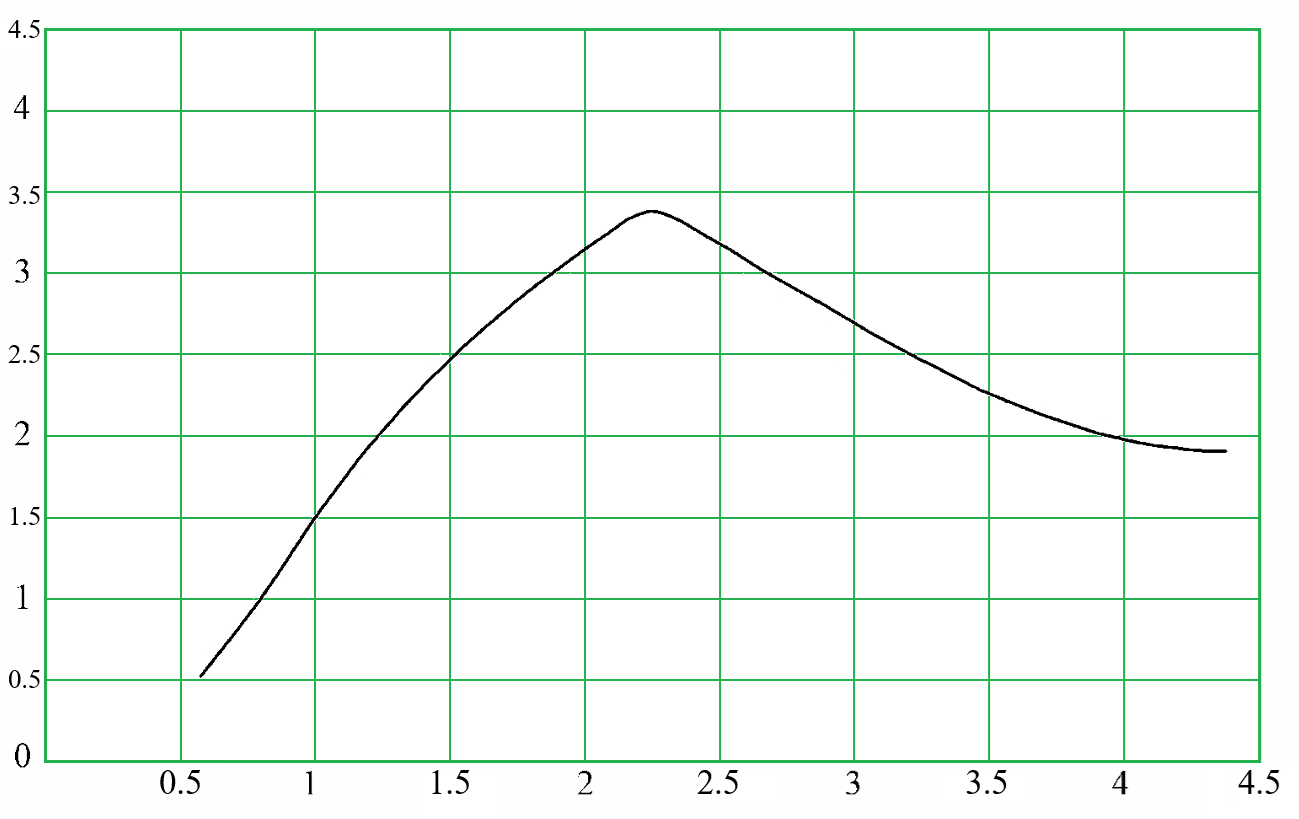

The data file committed next to this chart (first rows):
i; x; S; x_pixel; y_pixel
1; 0,57455; 0,51947; 200,0; 676,5
2; 0,613; 0,58828; 210,37; 665,31
3; 0,65145; 0,66981; 220,75; 652,04
4; 0,68991; 0,7492; 231,12; 639,13
5; 0,72836; 0,83329; 241,49; 625,45
6; 0,76681; 0,91559; 251,87; 612,06
7; 0,80526; 1,00344; 262,24; 597,77
8; 0,84372; 1,097; 272,62; 582,55
9; 0,88217; 1,19082; 282,99; 567,29
10; 0,92062; 1,28831; 293,36; 551,43
11; 0,95908; 1,38376; 303,74; 535,91
12; 0,99753; 1,47848; 314,11; 520,5
13; 1,03598; 1,56646; 324,48; 506,19
14; 1,07443; 1,65263; 334,86; 492,17
15; 1,11289; 1,73832; 345,23; 478,23
16; 1,15134; 1,82273; 355,61; 464,5
17; 1,18979; 1,90593; 365,98; 450,97
18; 1,22825; 1,97829; 376,35; 439,2
19; 1,2667; 2,05142; 386,73; 427,3
20; 1,30515; 2,12576; 397,1; 415,21
21; 1,3436; 2,19725; 407,47; 403,58
22; 1,38206; 2,26234; 417,85; 392,99
23; 1,42051; 2,33007; 428,22; 381,98
24; 1,45896; 2,39096; 438,6; 372,07
25; 1,49742; 2,4537; 448,97; 361,87
26; 1,53587; 2,51657; 459,34; 351,64
27; 1,57432; 2,57642; 469,72; 341,9
28; 1,61278; 2,63233; 480,09; 332,81
29; 1,65123; 2,68681; 490,46; 323,95
30; 1,68968; 2,74166; 500,84; 315,02
31; 1,72813; 2,79617; 511,21; 306,16
32; 1,76659; 2,84706; 521,59; 297,88
33; 1,80504; 2,89972; 531,96; 289,31
34; 1,84349; 2,94718; 542,33; 281,59
35; 1,88195; 2,99518; 552,71; 273,78
36; 1,9204; 3,04168; 563,08; 266,22
37; 1,95885; 3,08892; 573,45; 258,54
38; 1,9973; 3,13653; 583,83; 250,79
39; 2,03576; 3,18088; 594,2; 243,58
40; 2,07421; 3,22353; 604,58; 236,64
41; 2,11266; 3,26892; 614,95; 229,26
42; 2,15112; 3,31485; 625,32; 221,78
43; 2,18957; 3,34729; 635,7; 216,51
44; 2,22802; 3,36997; 646,07; 212,82
45; 2,26647; 3,37333; 656,44; 212,27
46; 2,30493; 3,35522; 666,82; 215,22
47; 2,34338; 3,32741; 677,19; 219,74
48; 2,38183; 3,29383; 687,57; 225,2
49; 2,42029; 3,25535; 697,94; 231,46
50; 2,45874; 3,21762; 708,31; 237,6
51; 2,49719; 3,18106; 718,69; 243,55
52; 2,53564; 3,14526; 729,06; 249,37
53; 2,5741; 3,10576; 739,43; 255,8
54; 2,61255; 3,06493; 749,81; 262,44
55; 2,651; 3,02385; 760,18; 269,12
56; 2,68946; 2,98698; 770,56; 275,12
57; 2,72791; 2,95004; 780,93; 281,13
58; 2,76636; 2,91495; 791,3; 286,84
59; 2,80482; 2,87907; 801,68; 292,67
60; 2,84327; 2,84272; 812,05; 298,58
... 40 more rows
